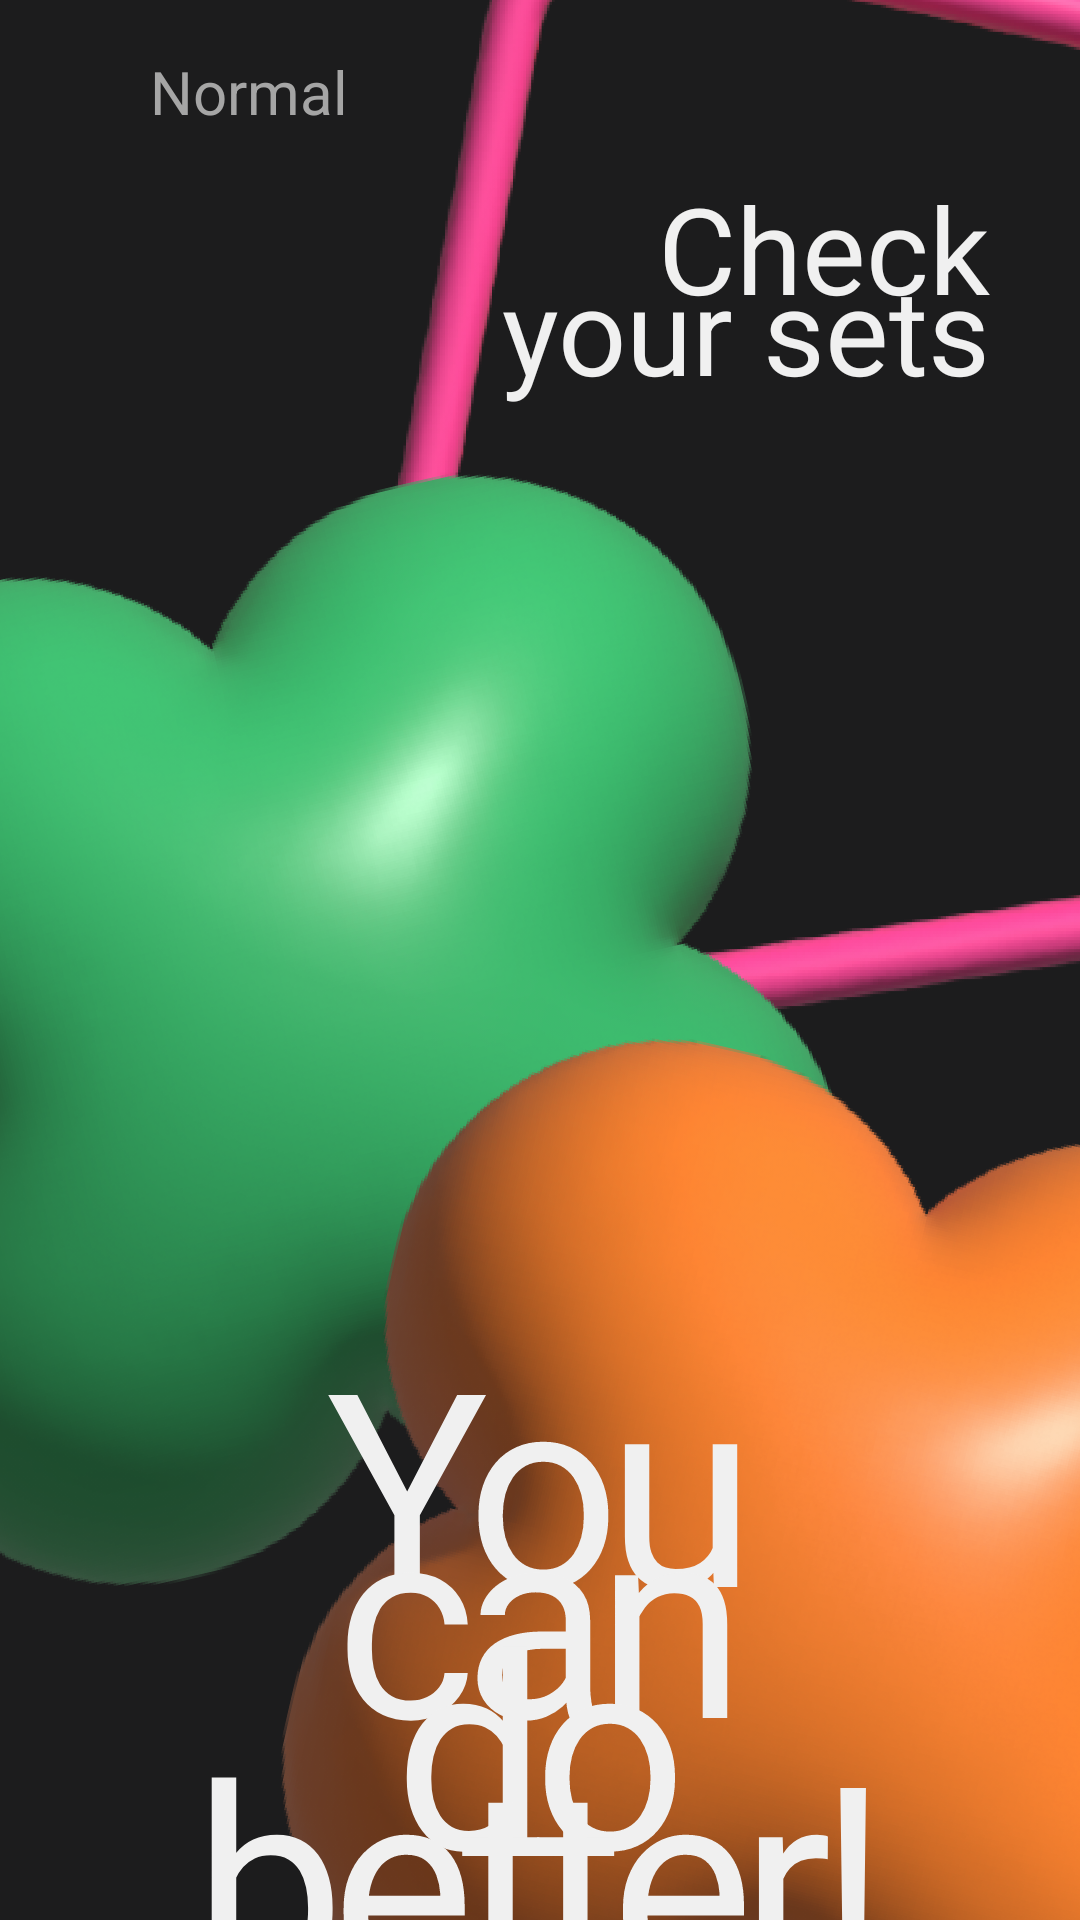

Here is an Android app screen rendered from its layout file. Give the layout XML and the strings, colors and styles it references.
<!-- AndroidManifest.xml: application theme Theme.App.Starting -->
<!-- res/layout/fragment_found.xml -->
<?xml version="1.0" encoding="utf-8"?>
<androidx.constraintlayout.widget.ConstraintLayout xmlns:android="http://schemas.android.com/apk/res/android"
    xmlns:app="http://schemas.android.com/apk/res-auto"
    xmlns:tools="http://schemas.android.com/tools"
    android:layout_width="match_parent"
    android:layout_height="match_parent"
    android:background="@color/game_background"
    tools:context=".found.FoundFragment">


    <ImageButton
        android:id="@+id/btn_exit"
        android:layout_width="40dp"
        android:layout_height="40dp"
        android:layout_marginStart="10dp"
        android:layout_marginTop="8dp"
        android:adjustViewBounds="true"
        android:background="@android:color/transparent"
        android:padding="10dp"
        android:scaleType="fitCenter"
        app:layout_constraintStart_toStartOf="parent"
        app:layout_constraintTop_toTopOf="parent"
        app:srcCompat="@drawable/back" />

    <TextView
        android:id="@+id/txt_mode_name"
        android:layout_width="wrap_content"
        android:layout_height="wrap_content"
        android:text="@string/game_mode_name_1"
        android:textAppearance="@style/game_mode_name"
        android:paddingTop="5dp"
        app:layout_constraintBottom_toBottomOf="@+id/btn_exit"
        app:layout_constraintStart_toEndOf="@id/btn_exit"
        app:layout_constraintTop_toTopOf="@id/btn_exit" />

    <androidx.appcompat.widget.AppCompatImageView
        android:id="@+id/img_found_1"
        android:layout_width="wrap_content"
        android:layout_height="wrap_content"
        android:layout_alignParentLeft="true"
        android:layout_alignParentTop="true"
        android:layout_marginTop="-50dp"
        android:layout_marginEnd="-100dp"
        android:background="@mipmap/found_icon_1"
        app:layout_constraintEnd_toEndOf="parent"
        app:layout_constraintTop_toTopOf="parent" />

    <androidx.appcompat.widget.AppCompatImageView
        android:id="@+id/img_found_2"
        android:layout_width="wrap_content"
        android:layout_height="wrap_content"
        android:layout_marginStart="-80dp"
        android:rotation="347.0"
        android:src="@mipmap/found_icon_2"
        app:layout_constraintBottom_toBottomOf="parent"
        app:layout_constraintStart_toStartOf="parent"
        app:layout_constraintTop_toBottomOf="@+id/btn_exit" />

    <androidx.appcompat.widget.AppCompatImageView
        android:id="@+id/img_found_3"
        android:layout_width="wrap_content"
        android:layout_height="wrap_content"
        android:layout_marginEnd="-100dp"
        android:layout_marginBottom="-100dp"
        android:rotation="13.0"
        android:src="@mipmap/found_icon_3"
        app:layout_constraintBottom_toBottomOf="parent"
        app:layout_constraintEnd_toEndOf="parent" />


    <TextView
        android:id="@+id/txt_name"
        android:layout_width="wrap_content"
        android:layout_height="wrap_content"
        android:layout_marginEnd="30dp"
        android:text="@string/check_your_sets"
        android:textColor="#F0F0F0"
        android:textSize="40dp"
        android:lineSpacingExtra="-20dp"
        android:gravity="right|top"
        app:fontFamily="@font/poppins_bold"
        app:layout_constraintVertical_bias="0.1"
        app:layout_constraintBottom_toBottomOf="parent"
        app:layout_constraintEnd_toEndOf="parent"
        app:layout_constraintTop_toTopOf="parent"
        tools:ignore="RtlHardcoded" />

    <androidx.recyclerview.widget.RecyclerView
        android:id="@+id/rc_foundsets"
        android:layout_width="0dp"
        android:layout_height="0dp"
        android:layout_marginStart="11dp"
        android:layout_marginTop="40dp"
        android:layout_marginBottom="10dp"
        app:layout_constraintBottom_toBottomOf="parent"
        app:layout_constraintEnd_toEndOf="@+id/txt_name"
        app:layout_constraintStart_toStartOf="@id/btn_exit"
        app:layout_constraintTop_toBottomOf="@+id/txt_name" />

    <TextView
        android:id="@+id/txt_not_supported"
        android:layout_width="wrap_content"
        android:layout_height="wrap_content"
        android:layout_centerHorizontal="true"
        android:layout_centerVertical="true"
        android:layout_marginBottom="-45dp"
        android:gravity="center_horizontal|top"
        android:lineSpacingExtra="-62dp"
        android:text="@string/found_not_supported"
        android:textAppearance="@style/found_not_supported"
        app:layout_constraintBottom_toBottomOf="parent"
        app:layout_constraintEnd_toEndOf="parent"
        app:layout_constraintStart_toStartOf="parent" />

</androidx.constraintlayout.widget.ConstraintLayout>
<!-- resources referenced by this layout -->
<resources>
  <color name="game_background">#FF1C1C1D</color>
  <!-- drawable back: png bitmap (drawable, 810 bytes) -->
  <!-- mipmap found_icon_1: png bitmap (mipmap-hdpi, 115018 bytes) -->
  <!-- mipmap found_icon_2: png bitmap (mipmap-hdpi, 224154 bytes) -->
  <!-- mipmap found_icon_3: png bitmap (mipmap-hdpi, 231219 bytes) -->
  <string name="check_your_sets">Check\nyour sets</string>
  <string name="found_not_supported">You\ncan\ndo\nbetter!</string>
  <string name="game_mode_name_1">Normal</string>
  <style name="found_not_supported">
          <item name="android:textSize">90dp</item>
          <item name="android:letterSpacing">-0.05</item>
          <item name="android:textColor">#F0F0F0</item>
          <item name="fontFamily">@font/poppins_thin</item>
      </style>
  <style name="game_mode_name">
          <item name="android:textSize">20dp</item>
          <item name="android:textColor">@color/game_mode_name</item>
          <item name="fontFamily">@font/poppins_medium</item>
      </style>
  <style name="Theme.App.Starting" parent="Theme.SplashScreen">
          <item name="android:windowSplashScreenBackground">@color/game_background</item>
          <item name="android:windowSplashScreenAnimatedIcon">@drawable/splash_icon</item>
      </style>
  <color name="game_mode_name">#A5A5A5</color>
  <!-- drawable splash_icon: png bitmap (drawable, 6761 bytes) -->
</resources>
